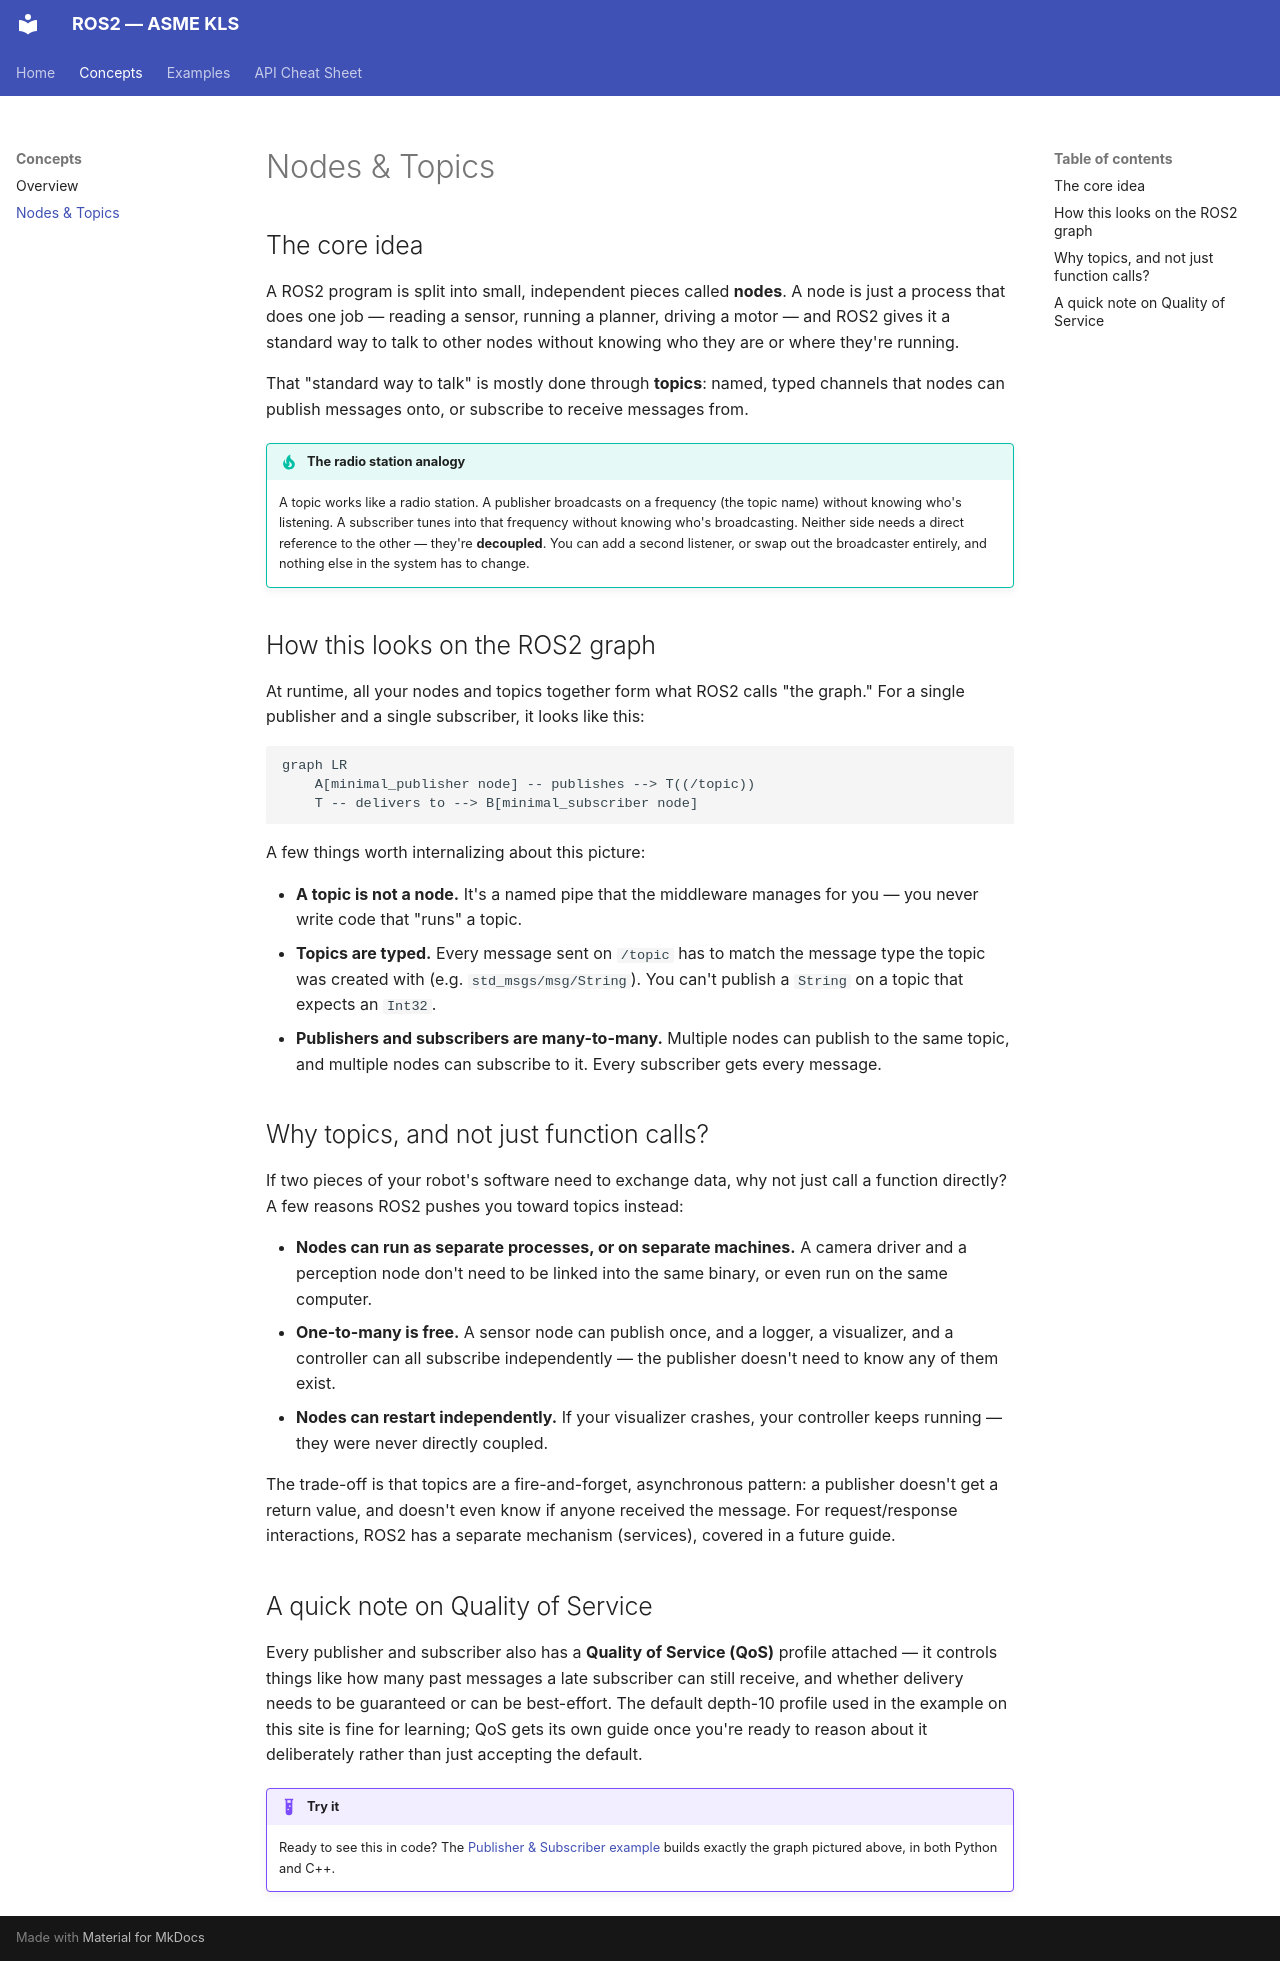

repository: ASME-KLS-GIT/ROS2 · page: concepts/nodes-and-topics/index.html · generator: mkdocs

# Nodes & Topics

## The core idea

A ROS2 program is split into small, independent pieces called **nodes**.
A node is just a process that does one job — reading a sensor, running a
planner, driving a motor — and ROS2 gives it a standard way to talk to
other nodes without knowing who they are or where they're running.

That "standard way to talk" is mostly done through **topics**: named,
typed channels that nodes can publish messages onto, or subscribe to
receive messages from.

!!! tip "The radio station analogy"
    A topic works like a radio station. A publisher broadcasts on a
    frequency (the topic name) without knowing who's listening. A
    subscriber tunes into that frequency without knowing who's
    broadcasting. Neither side needs a direct reference to the other —
    they're **decoupled**. You can add a second listener, or swap out the
    broadcaster entirely, and nothing else in the system has to change.

## How this looks on the ROS2 graph

At runtime, all your nodes and topics together form what ROS2 calls "the
graph." For a single publisher and a single subscriber, it looks like
this:

```mermaid
graph LR
    A[minimal_publisher node] -- publishes --> T((/topic))
    T -- delivers to --> B[minimal_subscriber node]
```

A few things worth internalizing about this picture:

- **A topic is not a node.** It's a named pipe that the middleware manages
  for you — you never write code that "runs" a topic.
- **Topics are typed.** Every message sent on `/topic` has to match the
  message type the topic was created with (e.g. `std_msgs/msg/String`).
  You can't publish a `String` on a topic that expects an `Int32`.
- **Publishers and subscribers are many-to-many.** Multiple nodes can
  publish to the same topic, and multiple nodes can subscribe to it. Every
  subscriber gets every message.

## Why topics, and not just function calls?

If two pieces of your robot's software need to exchange data, why not
just call a function directly? A few reasons ROS2 pushes you toward
topics instead:

- **Nodes can run as separate processes, or on separate machines.** A
  camera driver and a perception node don't need to be linked into the
  same binary, or even run on the same computer.
  <br>
- **One-to-many is free.** A sensor node can publish once, and a logger, a
  visualizer, and a controller can all subscribe independently — the
  publisher doesn't need to know any of them exist.
- **Nodes can restart independently.** If your visualizer crashes, your
  controller keeps running — they were never directly coupled.

The trade-off is that topics are a fire-and-forget, asynchronous pattern:
a publisher doesn't get a return value, and doesn't even know if anyone
received the message. For request/response interactions, ROS2 has a
separate mechanism (services), covered in a future guide.

## A quick note on Quality of Service

Every publisher and subscriber also has a **Quality of Service (QoS)**
profile attached — it controls things like how many past messages a late
subscriber can still receive, and whether delivery needs to be guaranteed
or can be best-effort. The default depth-10 profile used in the example
on this site is fine for learning; QoS gets its own guide once you're
ready to reason about it deliberately rather than just accepting the
default.

!!! example "Try it"
    Ready to see this in code? The [Publisher & Subscriber
    example](../examples/publisher-subscriber.md) builds exactly the graph
    pictured above, in both Python and C++.
